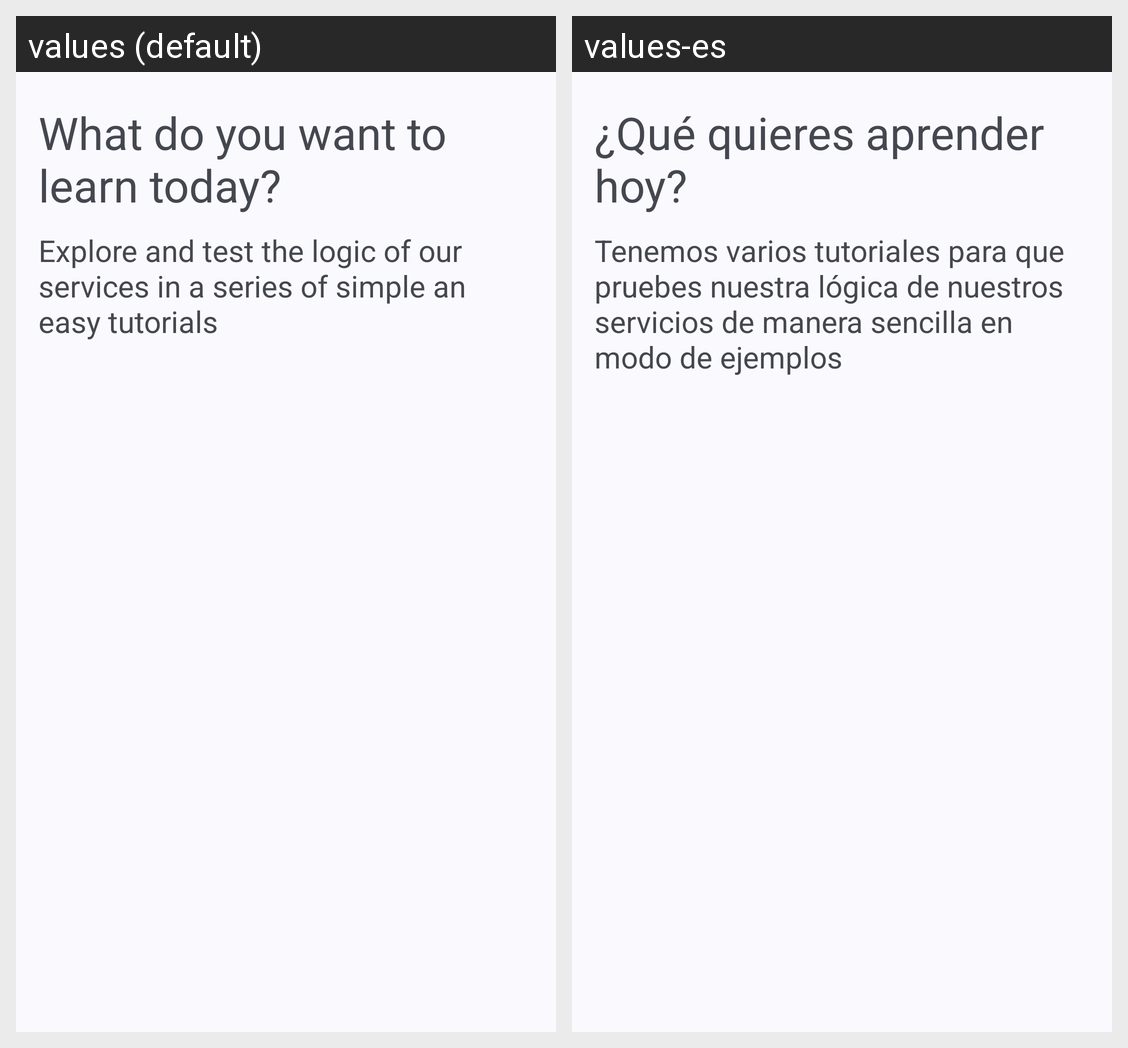

Strings drawn on this Android screen and how each of the app's shown locales translates them:
Android screen res/layout/activity_main.xml rendered under 2 locales, left to right: values (default), values-es. Device: Nexus 5 (rendered at 1080×1920; each locale shown at half size, 540×960, under a caption strip naming it); theme Theme.VerifikTutorial.
Strings drawn on this screen, with the default value and each locale's value (text and hints the layout hard-codes, and strings that could not be matched under every locale, appear in the picture but are not listed):

main_title
  values: What do you want to learn today?
  values-es: ¿Qué quieres aprender hoy?

main_desc
  values: Explore and test the logic of our services in a series of simple an easy tutorials
  values-es: Tenemos varios tutoriales para que pruebes nuestra lógica de nuestros servicios de manera sencilla en modo de ejemplos
